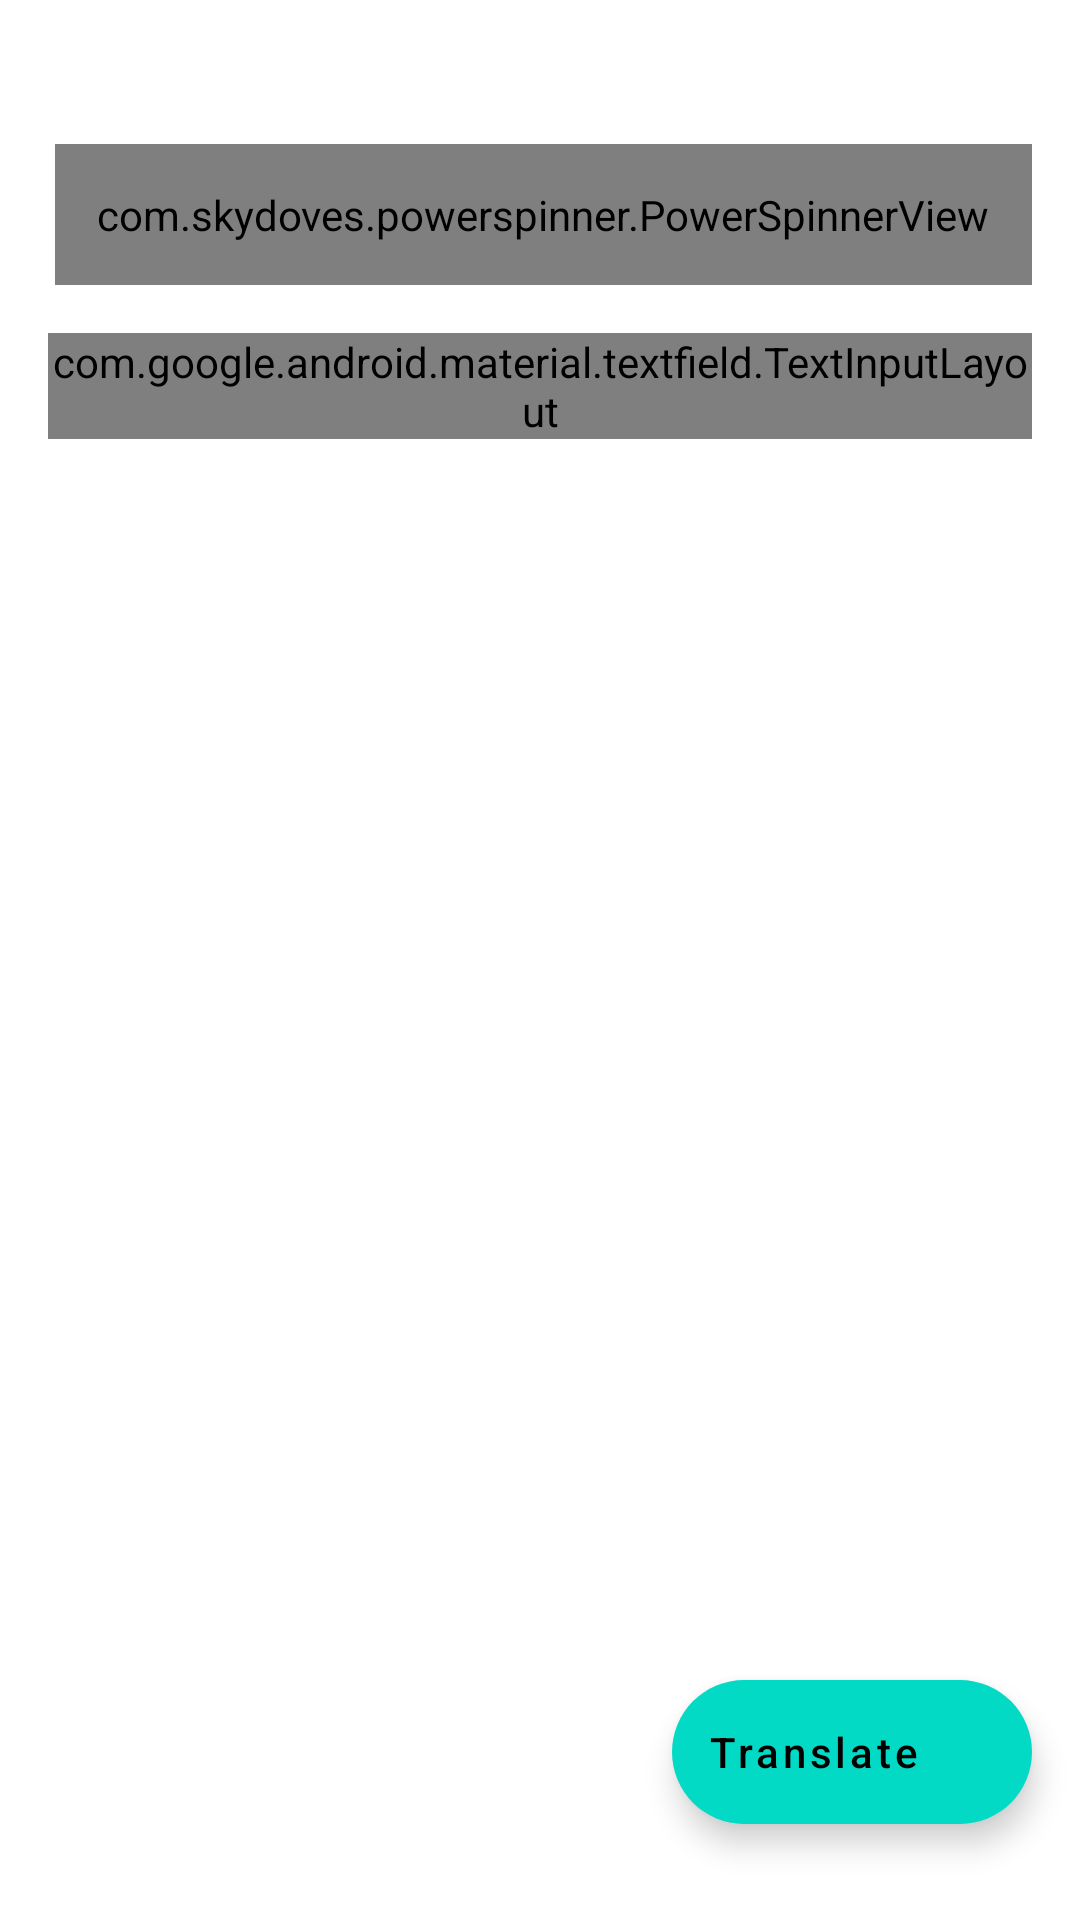

This screen was rendered from an Android layout file. Write that file and the resources it references.
<!-- AndroidManifest.xml: application theme AppTheme -->
<!-- res/layout/fragment_translation.xml -->
<?xml version="1.0" encoding="utf-8"?>
<layout xmlns:android="http://schemas.android.com/apk/res/android"
    xmlns:app="http://schemas.android.com/apk/res-auto"
    xmlns:tools="http://schemas.android.com/tools">

    <androidx.constraintlayout.widget.ConstraintLayout
        android:layout_width="match_parent"
        android:layout_height="match_parent">

        <com.skydoves.powerspinner.PowerSpinnerView
            android:id="@+id/spinner"
            android:layout_width="wrap_content"
            android:layout_height="wrap_content"
            android:layout_marginTop="48dp"
            android:layout_marginEnd="16dp"
            android:hint="@string/language_hint"
            android:padding="14dp"
            android:textSize="15.5sp"
            app:layout_constraintEnd_toEndOf="parent"
            app:layout_constraintTop_toTopOf="parent"
            app:spinner_item_array="@array/languages"
            app:spinner_popup_background="?colorSurface" />

        <com.google.android.material.textfield.TextInputLayout
            android:id="@+id/textInputLayout"
            style="@style/Widget.Material3.TextInputLayout.OutlinedBox"
            android:layout_width="0dp"
            android:layout_height="wrap_content"
            android:layout_marginStart="16dp"
            android:layout_marginTop="16dp"
            android:layout_marginEnd="16dp"
            android:hint="@string/input_text"
            app:layout_constraintEnd_toEndOf="parent"
            app:layout_constraintStart_toStartOf="parent"
            app:layout_constraintTop_toBottomOf="@+id/spinner">

            <com.google.android.material.textfield.TextInputEditText
                android:id="@+id/inputEditText"
                android:layout_width="match_parent"
                android:layout_height="wrap_content"
                android:inputType="textCapSentences|textMultiLine"
                android:textSize="16sp" />
        </com.google.android.material.textfield.TextInputLayout>

        <com.google.android.material.progressindicator.LinearProgressIndicator
            android:id="@+id/progress"
            android:layout_width="0dp"
            android:layout_height="wrap_content"
            android:layout_gravity="center"
            android:layout_marginTop="8dp"
            android:indeterminate="true"
            android:visibility="gone"
            app:layout_constraintEnd_toEndOf="parent"
            app:layout_constraintHorizontal_bias="0.479"
            app:layout_constraintStart_toStartOf="parent"
            app:layout_constraintTop_toBottomOf="@+id/textInputLayout"
            app:trackColor="?colorSecondaryContainer" />

        <TextView
            android:id="@+id/errorMessage"
            android:layout_width="wrap_content"
            android:layout_height="wrap_content"
            android:textSize="22sp"
            android:visibility="gone"
            app:layout_constraintBottom_toTopOf="@+id/translate"
            app:layout_constraintEnd_toEndOf="parent"
            app:layout_constraintStart_toStartOf="parent"
            app:layout_constraintTop_toBottomOf="@+id/textInputLayout"
            tools:text="@tools:sample/lorem" />

        <ScrollView
            android:layout_width="0dp"
            android:layout_height="0dp"
            android:layout_marginStart="16dp"
            android:layout_marginTop="16dp"
            android:layout_marginEnd="16dp"
            android:layout_marginBottom="32dp"
            app:layout_constraintBottom_toTopOf="@+id/translate"
            app:layout_constraintEnd_toEndOf="parent"
            app:layout_constraintStart_toStartOf="parent"
            app:layout_constraintTop_toBottomOf="@+id/progress">

            <TextView
                android:id="@+id/translationTextView"
                android:layout_width="match_parent"
                android:layout_height="wrap_content"
                android:textSize="20sp"
                tools:text="@tools:sample/lorem/random" />
        </ScrollView>

        <com.google.android.material.floatingactionbutton.ExtendedFloatingActionButton
            android:id="@+id/translate"
            android:layout_width="wrap_content"
            android:layout_height="wrap_content"
            android:layout_marginEnd="16dp"
            android:layout_marginBottom="32dp"
            android:text="@string/translate"
            android:textAllCaps="false"
            app:icon="@drawable/ic_translate"
            app:layout_constraintBottom_toBottomOf="parent"
            app:layout_constraintEnd_toEndOf="parent" />

    </androidx.constraintlayout.widget.ConstraintLayout>
</layout>
<!-- resources referenced by this layout -->
<resources>
  <string name="input_text">Input text</string>
  <string name="language_hint">Select language</string>
  <string name="translate">Translate</string>
  <style name="AppTheme" parent="Theme.Material3.Dark.NoActionBar">
          <item name="colorPrimary">@color/md_theme_dark_primary</item>
          <item name="colorOnPrimary">@color/md_theme_dark_onPrimary</item>
          <item name="colorPrimaryContainer">@color/md_theme_dark_primaryContainer</item>
          <item name="colorOnPrimaryContainer">@color/md_theme_dark_onPrimaryContainer</item>
          <item name="colorSecondary">@color/md_theme_dark_secondary</item>
          <item name="colorOnSecondary">@color/md_theme_dark_onSecondary</item>
          <item name="colorSecondaryContainer">@color/md_theme_dark_secondaryContainer</item>
          <item name="colorOnSecondaryContainer">@color/md_theme_dark_onSecondaryContainer</item>
          <item name="colorTertiary">@color/md_theme_dark_tertiary</item>
          <item name="colorOnTertiary">@color/md_theme_dark_onTertiary</item>
          <item name="colorTertiaryContainer">@color/md_theme_dark_tertiaryContainer</item>
          <item name="colorOnTertiaryContainer">@color/md_theme_dark_onTertiaryContainer</item>
          <item name="colorError">@color/md_theme_dark_error</item>
          <item name="colorErrorContainer">@color/md_theme_dark_errorContainer</item>
          <item name="colorOnError">@color/md_theme_dark_onError</item>
          <item name="colorOnErrorContainer">@color/md_theme_dark_onErrorContainer</item>
          <item name="android:colorBackground">@color/md_theme_dark_background</item>
          <item name="colorOnBackground">@color/md_theme_dark_onBackground</item>
          <item name="colorSurface">@color/md_theme_dark_surface</item>
          <item name="colorOnSurface">@color/md_theme_dark_onSurface</item>
          <item name="colorSurfaceVariant">@color/md_theme_dark_surfaceVariant</item>
          <item name="colorOnSurfaceVariant">@color/md_theme_dark_onSurfaceVariant</item>
          <item name="colorOutline">@color/md_theme_dark_outline</item>
          <item name="colorOnSurfaceInverse">@color/md_theme_dark_inverseOnSurface</item>
          <item name="colorSurfaceInverse">@color/md_theme_dark_inverseSurface</item>
          <item name="colorPrimaryInverse">@color/md_theme_dark_primaryInverse</item>
      </style>
  <color name="md_theme_dark_primary">#FFB3A9</color>
  <color name="md_theme_dark_onPrimary">#690004</color>
  <color name="md_theme_dark_primaryContainer">#940009</color>
  <color name="md_theme_dark_onPrimaryContainer">#FFDAD4</color>
  <color name="md_theme_dark_secondary">#C1C1FF</color>
  <color name="md_theme_dark_onSecondary">#262477</color>
  <color name="md_theme_dark_secondaryContainer">#3D3C8F</color>
  <color name="md_theme_dark_onSecondaryContainer">#E1E0FF</color>
  <color name="md_theme_dark_tertiary">#8BCDFF</color>
  <color name="md_theme_dark_onTertiary">#003450</color>
  <color name="md_theme_dark_tertiaryContainer">#004B72</color>
  <color name="md_theme_dark_onTertiaryContainer">#C9E6FF</color>
  <color name="md_theme_dark_error">#F2B8B5</color>
  <color name="md_theme_dark_errorContainer">#8C1D18</color>
  <color name="md_theme_dark_onError">#601410</color>
  <color name="md_theme_dark_onErrorContainer">#F9DEDC</color>
  <color name="md_theme_dark_background">#1B1B1F</color>
  <color name="md_theme_dark_onBackground">#E4E2E6</color>
  <color name="md_theme_dark_surface">#1B1B1F</color>
  <color name="md_theme_dark_onSurface">#E4E2E6</color>
  <color name="md_theme_dark_surfaceVariant">#49454F</color>
  <color name="md_theme_dark_onSurfaceVariant">#CAC4D0</color>
  <color name="md_theme_dark_outline">#938F99</color>
  <color name="md_theme_dark_inverseOnSurface">#1B1B1F</color>
  <color name="md_theme_dark_inverseSurface">#E4E2E6</color>
  <color name="md_theme_dark_primaryInverse">#BA191C</color>
</resources>
